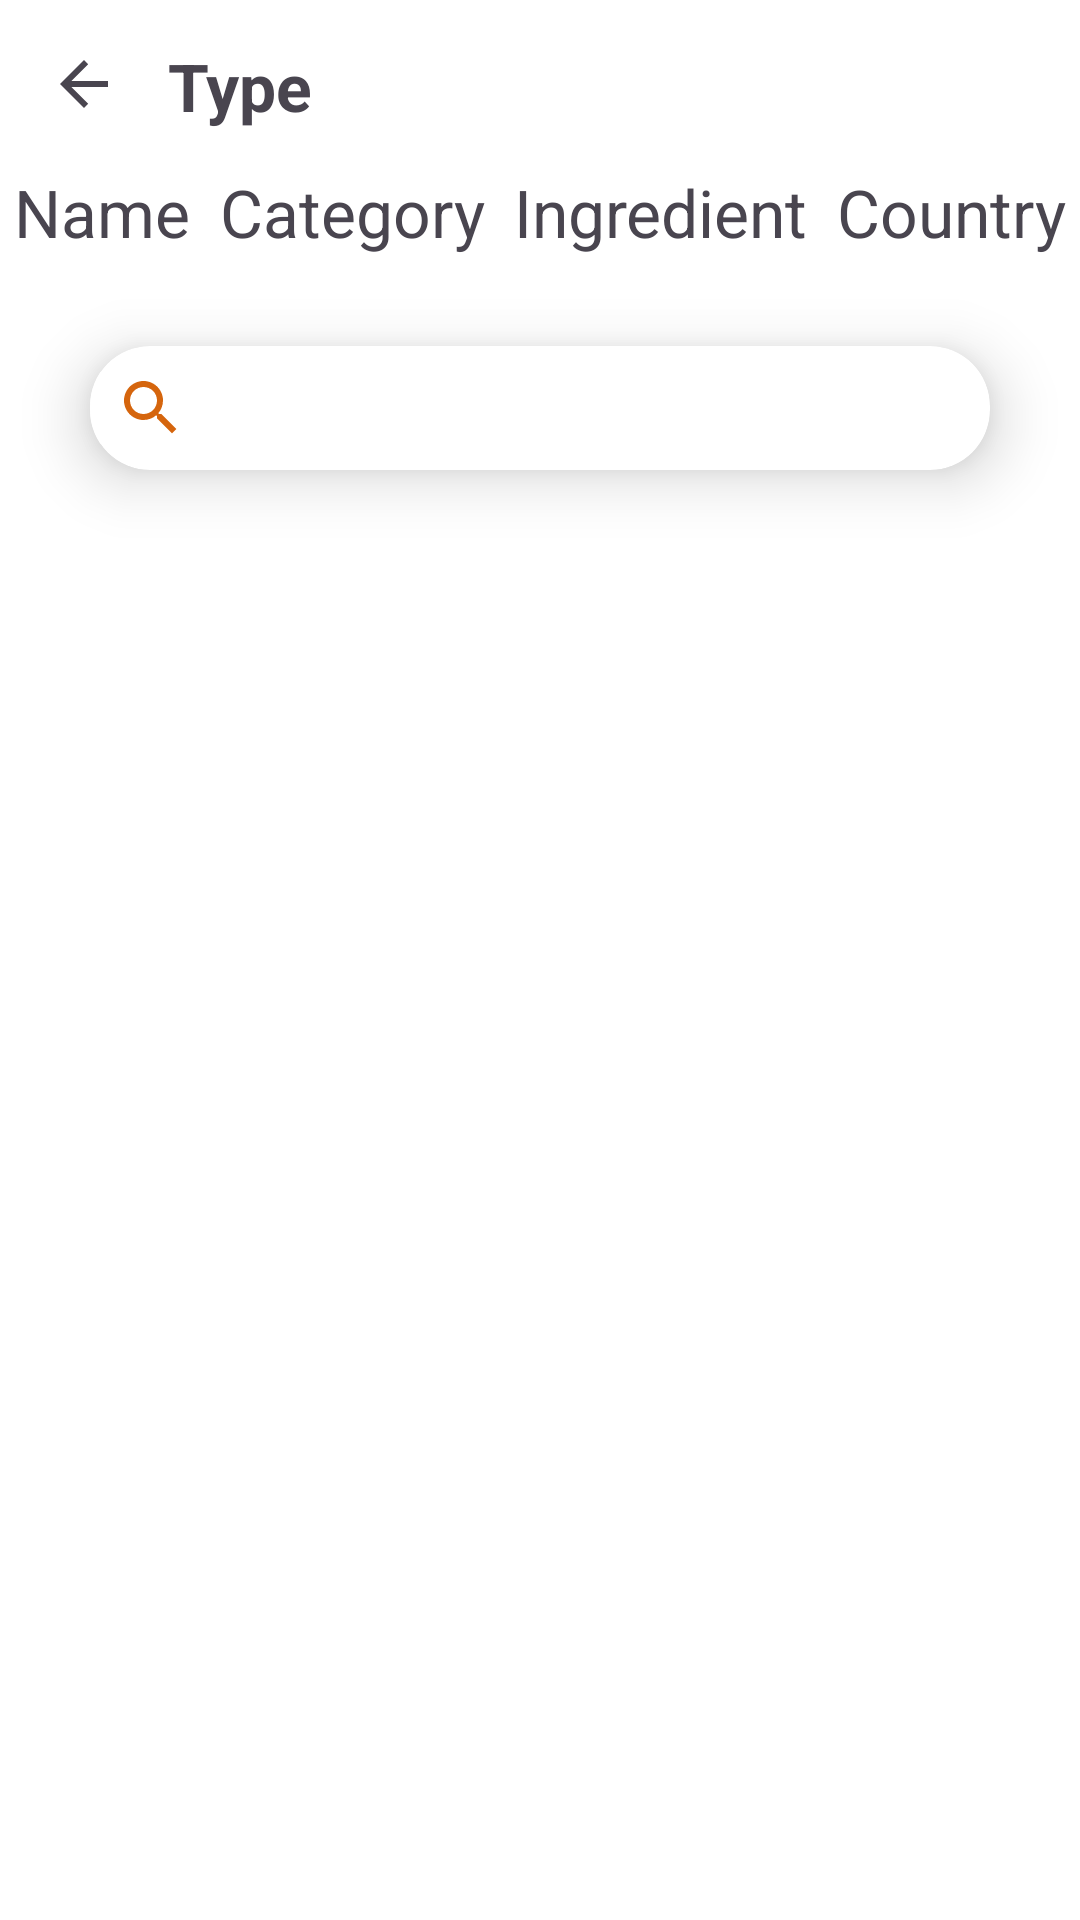

Layout XML and referenced resources for this Android screen:
<!-- AndroidManifest.xml: application theme Theme.FoodApplication -->
<!-- res/layout/activity_search2.xml -->
<?xml version="1.0" encoding="utf-8"?>
<androidx.constraintlayout.widget.ConstraintLayout xmlns:android="http://schemas.android.com/apk/res/android"
    xmlns:app="http://schemas.android.com/apk/res-auto"
    xmlns:tools="http://schemas.android.com/tools"
    android:layout_width="match_parent"
    android:layout_height="match_parent"
    android:background="@color/white"
    tools:context=".search.view.SearchActivity2">
    <LinearLayout
        android:id="@+id/linearLayout1"
        android:layout_width="match_parent"
        android:layout_height="match_parent"
        android:orientation="vertical"
        app:layout_constraintBottom_toBottomOf="parent"
        app:layout_constraintEnd_toEndOf="parent"
        app:layout_constraintStart_toStartOf="parent"
        app:layout_constraintTop_toTopOf="parent"
        tools:ignore="MissingConstraints">
    <LinearLayout
        android:id="@+id/linearLayout"
        android:layout_width="match_parent"
        android:layout_height="wrap_content"
        app:layout_constraintEnd_toEndOf="parent"
        app:layout_constraintStart_toStartOf="parent"
        app:layout_constraintTop_toTopOf="parent"
        tools:ignore="MissingConstraints">

        <ImageButton
            android:id="@+id/btnBack"
            android:layout_width="wrap_content"
            android:layout_height="wrap_content"
            android:background="@color/white"
            android:padding="16dp"
            app:srcCompat="?attr/homeAsUpIndicator" />

        <TextView
            android:id="@+id/textSearchType"
            android:layout_width="wrap_content"
            android:layout_height="wrap_content"
            android:layout_weight="1"
            android:paddingTop="14dp"
            android:text="@string/type"
            android:textSize="22sp"
            android:textStyle="bold" />
    </LinearLayout>
    <LinearLayout
        android:id="@+id/linearLayout3"
        android:layout_width="match_parent"
        android:layout_height="wrap_content"
        app:layout_constraintEnd_toEndOf="parent"
        app:layout_constraintStart_toStartOf="parent"
        app:layout_constraintTop_toTopOf="parent"
        android:weightSum="4"
        tools:ignore="MissingConstraints">

        <TextView
            android:id="@+id/textName"
            android:layout_width="wrap_content"
            android:layout_height="wrap_content"
            android:layout_weight="1"
            android:gravity="center"
            android:textSize="22sp"
            android:background="@drawable/text_background_selector"
            android:text="@string/name_" />

        <TextView
            android:id="@+id/textCategory"
            android:layout_width="wrap_content"
            android:layout_height="wrap_content"
            android:layout_weight="1"
            android:gravity="center"
            android:textSize="22sp"
            android:background="@drawable/text_background_selector"
            android:text="@string/category" />

        <TextView
            android:id="@+id/textIngredient"
            android:layout_width="wrap_content"
            android:layout_height="wrap_content"
            android:layout_weight="1"
            android:gravity="center"
            android:textSize="22sp"
            android:background="@drawable/text_background_selector"
            android:text="@string/ingredient" />

        <TextView
            android:id="@+id/textCountry"
            android:layout_width="wrap_content"
            android:layout_height="wrap_content"
            android:layout_weight="1"
            android:gravity="center"
            android:textSize="22sp"
            android:background="@drawable/text_background_selector"
            android:text="@string/country" />
    </LinearLayout>

        <androidx.cardview.widget.CardView
            android:layout_width="match_parent"
            android:layout_gravity="center"
            android:layout_height="wrap_content"
            android:layout_margin="30dp"
            app:cardCornerRadius="20dp"
            app:cardElevation="12dp">
            <LinearLayout
                android:id="@+id/linearLayout4"
                android:layout_width="match_parent"
                android:layout_height="wrap_content"
                app:layout_constraintEnd_toEndOf="parent"
                app:layout_constraintStart_toStartOf="parent"
                app:layout_constraintTop_toTopOf="parent"
                android:weightSum="4"
                tools:ignore="MissingConstraints">
        <ImageButton
            android:id="@+id/btnSearch"
            android:layout_width="wrap_content"
            android:layout_height="wrap_content"
            android:layout_weight="1"
            android:layout_gravity="center"
            android:background="@color/white"
            android:src="@drawable/baseline_search_24" />

        <EditText
            android:id="@+id/textSreach"
            android:layout_width="wrap_content"
            android:layout_height="wrap_content"
            android:layout_weight="1"
            android:ems="10"
            android:backgroundTint="@color/white"
            android:outlineAmbientShadowColor="@color/white"
            android:inputType="text"
            android:text="" />
    </LinearLayout>
        </androidx.cardview.widget.CardView>

            <FrameLayout
                android:id="@+id/frame_layout"
                android:layout_width="match_parent"
                android:layout_height="match_parent"
                android:layout_marginTop="6dp" >

    <androidx.recyclerview.widget.RecyclerView
        android:id="@+id/recyclerViewSearchMeals"
        android:layout_width="match_parent"
        android:layout_height="match_parent"
        android:layout_marginTop="12dp"
        android:orientation="vertical"
        android:padding="10dp"
        app:layout_constraintBottom_toBottomOf="parent"
        app:layout_constraintEnd_toEndOf="parent"
        app:layout_constraintStart_toStartOf="parent"
        app:layout_constraintTop_toBottomOf="@+id/linearLayout" />
            </FrameLayout>
</LinearLayout>
</androidx.constraintlayout.widget.ConstraintLayout>
<!-- resources referenced by this layout -->
<resources>
  <color name="white">#FFFFFFFF</color>
  <!-- drawable baseline_search_24 (drawable) -->
  <vector android:height="24dp" android:tint="#D5650D"
      android:viewportHeight="24" android:viewportWidth="24"
      android:width="24dp" xmlns:android="http://schemas.android.com/apk/res/android">
      <path android:fillColor="@android:color/white" android:pathData="M15.5,14h-0.79l-0.28,-0.27C15.41,12.59 16,11.11 16,9.5 16,5.91 13.09,3 9.5,3S3,5.91 3,9.5 5.91,16 9.5,16c1.61,0 3.09,-0.59 4.23,-1.57l0.27,0.28v0.79l5,4.99L20.49,19l-4.99,-5zM9.5,14C7.01,14 5,11.99 5,9.5S7.01,5 9.5,5 14,7.01 14,9.5 11.99,14 9.5,14z"/>
  </vector>
  <!-- drawable text_background_selector (drawable) -->
  <?xml version="1.0" encoding="utf-8"?>
  <selector xmlns:android="http://schemas.android.com/apk/res/android">
      
      <item android:drawable="@drawable/selected_background" android:state_pressed="true" />
      
      <item android:drawable="@drawable/default_background" />
  </selector>
  <string name="category">Category</string>
  <string name="country">Country</string>
  <string name="ingredient">Ingredient</string>
  <string name="name_">Name</string>
  <string name="type">Type</string>
  <style name="Theme.FoodApplication" parent="Base.Theme.FoodApplication" />
  <!-- drawable selected_background (drawable) -->
  <?xml version="1.0" encoding="utf-8"?>
  <shape xmlns:android="http://schemas.android.com/apk/res/android"
      android:shape="rectangle" >
      <solid android:color="@color/app_color3" /> 
  </shape>
  <!-- drawable default_background (drawable) -->
  <?xml version="1.0" encoding="utf-8"?>
  <shape xmlns:android="http://schemas.android.com/apk/res/android"
      android:shape="rectangle">
      <solid android:color="#FFFFFF" /> 
  </shape>
  <style name="Base.Theme.FoodApplication" parent="Theme.Material3.DayNight">
          <item name="colorPrimary">@color/app_color</item>
          <item name="colorPrimaryDark">@color/app_color2</item>
          <item name="colorAccent">@color/app_color3</item>
          
          <item name="windowActionBar">false</item>
          <item name="windowNoTitle">true</item>
      </style>
  <color name="app_color3">#E8D0B3</color>
  <color name="app_color">#D06224</color>
  <color name="app_color2">#ECA869</color>
</resources>
